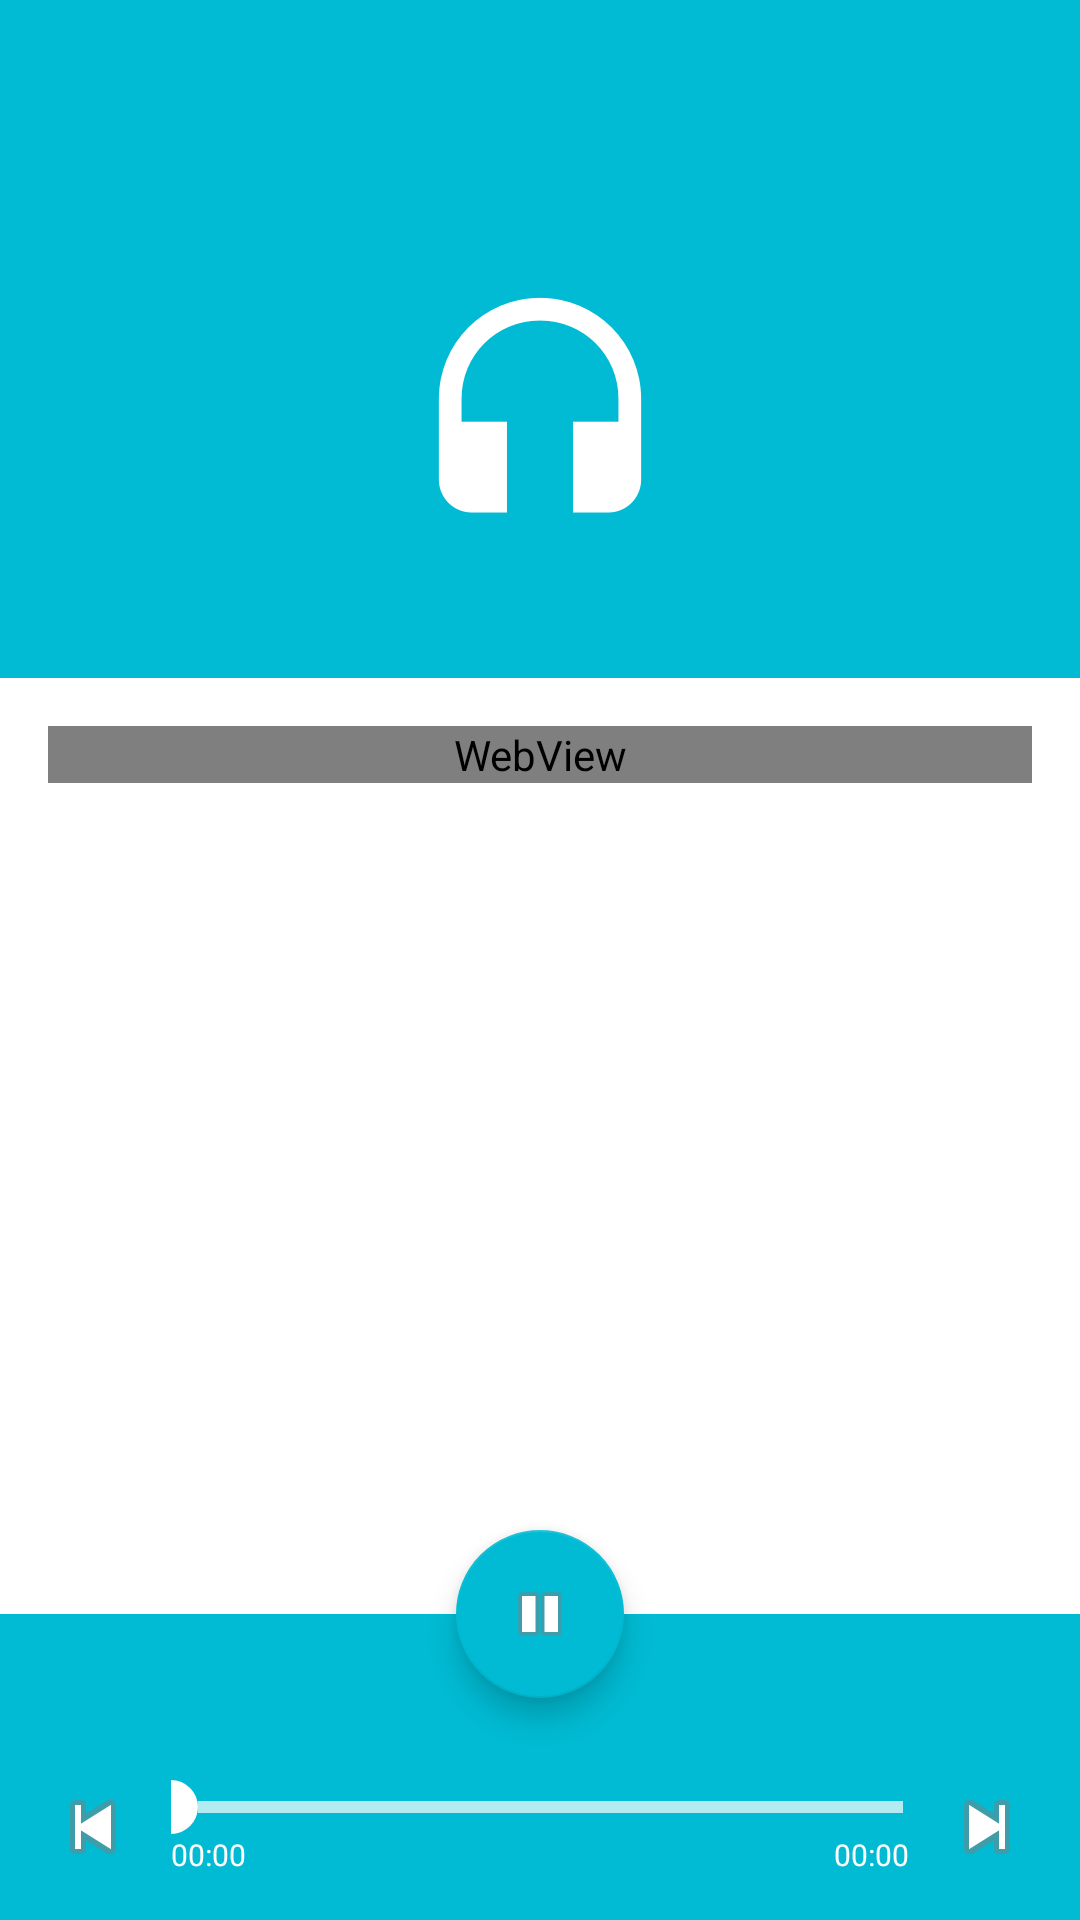

Here is an Android app screen rendered from its layout file. Give the layout XML and the strings, colors and styles it references.
<!-- AndroidManifest.xml: activity theme AppTheme.NoActionBar -->
<!-- res/layout/activity_audio_detail.xml -->
<?xml version="1.0" encoding="utf-8"?>
<android.support.design.widget.CoordinatorLayout
    xmlns:android="http://schemas.android.com/apk/res/android"
    xmlns:app="http://schemas.android.com/apk/res-auto"
    xmlns:tools="http://schemas.android.com/tools"
    android:layout_width="match_parent"
    android:layout_height="match_parent"
    android:fitsSystemWindows="true"
    tools:context="com.yipl.nrna.ui.activity.AudioDetailActivity">

    <android.support.design.widget.AppBarLayout
        android:layout_width="match_parent"
        android:layout_height="wrap_content"
        android:fitsSystemWindows="true"
        android:theme="@style/AppTheme.AppBarOverlay">

        <android.support.design.widget.CollapsingToolbarLayout
            android:id="@+id/collapsing_toolbar"
            android:layout_width="match_parent"
            android:layout_height="wrap_content"
            android:paddingBottom="@dimen/spacing_standard"
            app:contentScrim="?attr/colorPrimary"
            app:statusBarScrim="?attr/colorPrimaryDark"
            app:expandedTitleMarginEnd="64dp"
            app:expandedTitleMarginStart="48dp"
            app:layout_scrollFlags="scroll|exitUntilCollapsed|snap">

            <RelativeLayout
                android:layout_width="@dimen/player_art_size"
                android:layout_height="@dimen/player_art_size"
                android:layout_gravity="center_horizontal"
                android:layout_marginTop="@dimen/appbar_content_margin_top"
                app:layout_collapseMode="parallax"
                android:background="@drawable/podcast_art_bg">

                <ImageView
                    android:layout_width="wrap_content"
                    android:layout_height="wrap_content"
                    android:layout_centerInParent="true"
                    android:src="@drawable/ic_headset_large"/>
            </RelativeLayout>

            <android.support.v7.widget.Toolbar
                android:id="@+id/toolbar"
                android:layout_width="match_parent"
                android:layout_height="?attr/actionBarSize"
                android:gravity="top"
                app:layout_collapseMode="pin"
                android:theme="@style/AppTheme.PopupOverlay"/>
        </android.support.design.widget.CollapsingToolbarLayout>
    </android.support.design.widget.AppBarLayout>

    <include layout="@layout/content_audio_detail"/>

    <LinearLayout
        android:id="@+id/playerControls"
        android:layout_width="match_parent"
        android:layout_height="wrap_content"
        android:layout_gravity="bottom"
        android:background="@color/colorPrimary"
        android:orientation="horizontal"
        android:paddingLeft="@dimen/spacing_small"
        android:paddingRight="@dimen/spacing_small"
        android:paddingBottom="@dimen/spacing_small"
        android:paddingTop="@dimen/spacing_xlarge">

        <ImageView
            android:id="@+id/prev"
            android:layout_width="wrap_content"
            android:layout_height="wrap_content"
            android:padding="@dimen/spacing_xsmall"
            android:paddingRight="0dp"
            android:src="@android:drawable/ic_media_previous"/>

        <RelativeLayout
            android:layout_width="0dp"
            android:layout_height="wrap_content"
            android:layout_gravity="bottom"
            android:layout_weight="1"
            android:padding="@dimen/spacing_xsmall">

            <SeekBar
                android:id="@+id/seekbar"
                android:layout_width="match_parent"
                android:layout_height="wrap_content"
                android:padding="0dp"
                android:progressDrawable="@drawable/seekbar_progress"
                android:thumb="@drawable/seekbar_thumb"/>

            <TextView
                android:id="@+id/bufferingText"
                android:layout_width="wrap_content"
                android:layout_height="wrap_content"
                android:layout_below="@+id/seekbar"
                android:layout_centerHorizontal="true"
                android:text="Buffering..."
                android:textColor="@android:color/white"
                android:textSize="@dimen/text_xsmall"
                android:visibility="gone"/>

            <TextView
                android:id="@+id/currentTime"
                android:layout_width="wrap_content"
                android:layout_height="wrap_content"
                android:layout_alignLeft="@id/seekbar"
                android:layout_below="@+id/seekbar"
                android:text="00:00"
                android:textColor="@android:color/white"
                android:textSize="@dimen/text_xsmall"/>

            <TextView
                android:id="@+id/totalTime"
                android:layout_width="wrap_content"
                android:layout_height="wrap_content"
                android:layout_alignRight="@id/seekbar"
                android:layout_below="@+id/seekbar"
                android:text="00:00"
                android:textColor="@android:color/white"
                android:textSize="@dimen/text_xsmall"/>
        </RelativeLayout>

        <ImageView
            android:id="@+id/next"
            android:layout_width="wrap_content"
            android:layout_height="wrap_content"
            android:padding="@dimen/spacing_xsmall"
            android:paddingLeft="0dp"
            android:src="@android:drawable/ic_media_next"/>
    </LinearLayout>

    <android.support.design.widget.FloatingActionButton
        android:id="@+id/play"
        android:layout_width="wrap_content"
        android:layout_height="wrap_content"
        android:src="@android:drawable/ic_media_pause"
        app:backgroundTint="@color/colorPrimary"
        app:layout_anchor="@id/playerControls"
        app:layout_anchorGravity="top|center"
        app:rippleColor="@color/colorAccent"/>
</android.support.design.widget.CoordinatorLayout>
<!-- res/layout/content_audio_detail.xml (included above) -->
<?xml version="1.0" encoding="utf-8"?>
<android.support.v4.widget.NestedScrollView
    xmlns:android="http://schemas.android.com/apk/res/android"
    xmlns:app="http://schemas.android.com/apk/res-auto"
    xmlns:tools="http://schemas.android.com/tools"
    android:layout_width="match_parent"
    android:layout_height="match_parent"
    android:padding="@dimen/spacing_standard"
    android:paddingBottom="@dimen/spacing_xxlarge"
    app:layout_behavior="@string/appbar_scrolling_view_behavior"
    tools:context="com.yipl.nrna.ui.activity.AudioDetailActivity"
    tools:showIn="@layout/activity_audio_detail">

    <LinearLayout
        android:layout_width="match_parent"
        android:layout_height="match_parent"
        android:orientation="vertical">

        <WebView
            android:id="@+id/description"
            android:layout_width="match_parent"
            android:layout_height="wrap_content"
            android:layout_marginBottom="@dimen/spacing_xxxlarge"
            android:text=""
            android:textColor="@color/text_color_primary"
            android:textSize="@dimen/text_default" />
    </LinearLayout>
</android.support.v4.widget.NestedScrollView>
<!-- resources referenced by this layout -->
<resources>
  <color name="colorAccent">#ffff8c</color>
  <color name="colorPrimary">#00bbd3</color>
  <color name="text_color_primary">#2c3e50</color>
  <dimen name="appbar_content_margin_top">60dp</dimen>
  <dimen name="player_art_size">150dp</dimen>
  <dimen name="spacing_small">10dp</dimen>
  <dimen name="spacing_standard">16dp</dimen>
  <dimen name="spacing_xlarge">50dp</dimen>
  <dimen name="spacing_xsmall">5dp</dimen>
  <dimen name="spacing_xxlarge">60dp</dimen>
  <dimen name="text_default">14sp</dimen>
  <dimen name="text_xsmall">10sp</dimen>
  <!-- drawable ic_headset_large: png bitmap (drawable-hdpi, 3020 bytes) -->
  <!-- drawable podcast_art_bg (drawable) -->
  <?xml version="1.0" encoding="utf-8"?>
  <shape
      xmlns:android="http://schemas.android.com/apk/res/android"
      android:shape="oval">
      <stroke android:width="0dp"/>
      <solid android:color="@color/white_alpha_20"/>
  </shape>
  <!-- drawable seekbar_progress (drawable-mdpi) -->
  <?xml version="1.0" encoding="utf-8"?>
  <layer-list xmlns:android="http://schemas.android.com/apk/res/android">
      <item android:id="@android:id/background">
          <shape android:shape="line" >
              <stroke android:color="@color/white_alpha_70"
                      android:width="4dp"/>
          </shape>
      </item>
      <item
          android:id="@android:id/progress"
          android:drawable="@drawable/seekbar_progress_bg"/>
  </layer-list>
  <!-- drawable seekbar_thumb (drawable) -->
  <?xml version="1.0" encoding="utf-8"?>
  <shape
      xmlns:android="http://schemas.android.com/apk/res/android"
      android:shape="oval">
      <stroke android:width="0dp"/>
      <size android:width="@dimen/seekbar_thumb_size"
            android:height="@dimen/seekbar_thumb_size"/>
      <solid android:color="@android:color/white"/>
  </shape>
  <style name="AppTheme.AppBarOverlay" parent="ThemeOverlay.AppCompat.Dark.ActionBar" />
  <style name="AppTheme.PopupOverlay" parent="ThemeOverlay.AppCompat.Light" />
  <style name="AppTheme.NoActionBar">
          <item name="windowActionBar">false</item>
          <item name="windowNoTitle">true</item>
      </style>
  <color name="white_alpha_70">#b3ffffff</color>
  <!-- drawable seekbar_progress_bg (drawable-mdpi) -->
  <?xml version="1.0" encoding="utf-8"?>
  <layer-list xmlns:android="http://schemas.android.com/apk/res/android">
      <item>
          <clip>
              <shape android:shape="line" >
                  <stroke android:color="@android:color/white"
                          android:width="2dp"/>
              </shape>
          </clip>
      </item>
  </layer-list>
  <dimen name="seekbar_thumb_size">18dp</dimen>
</resources>
